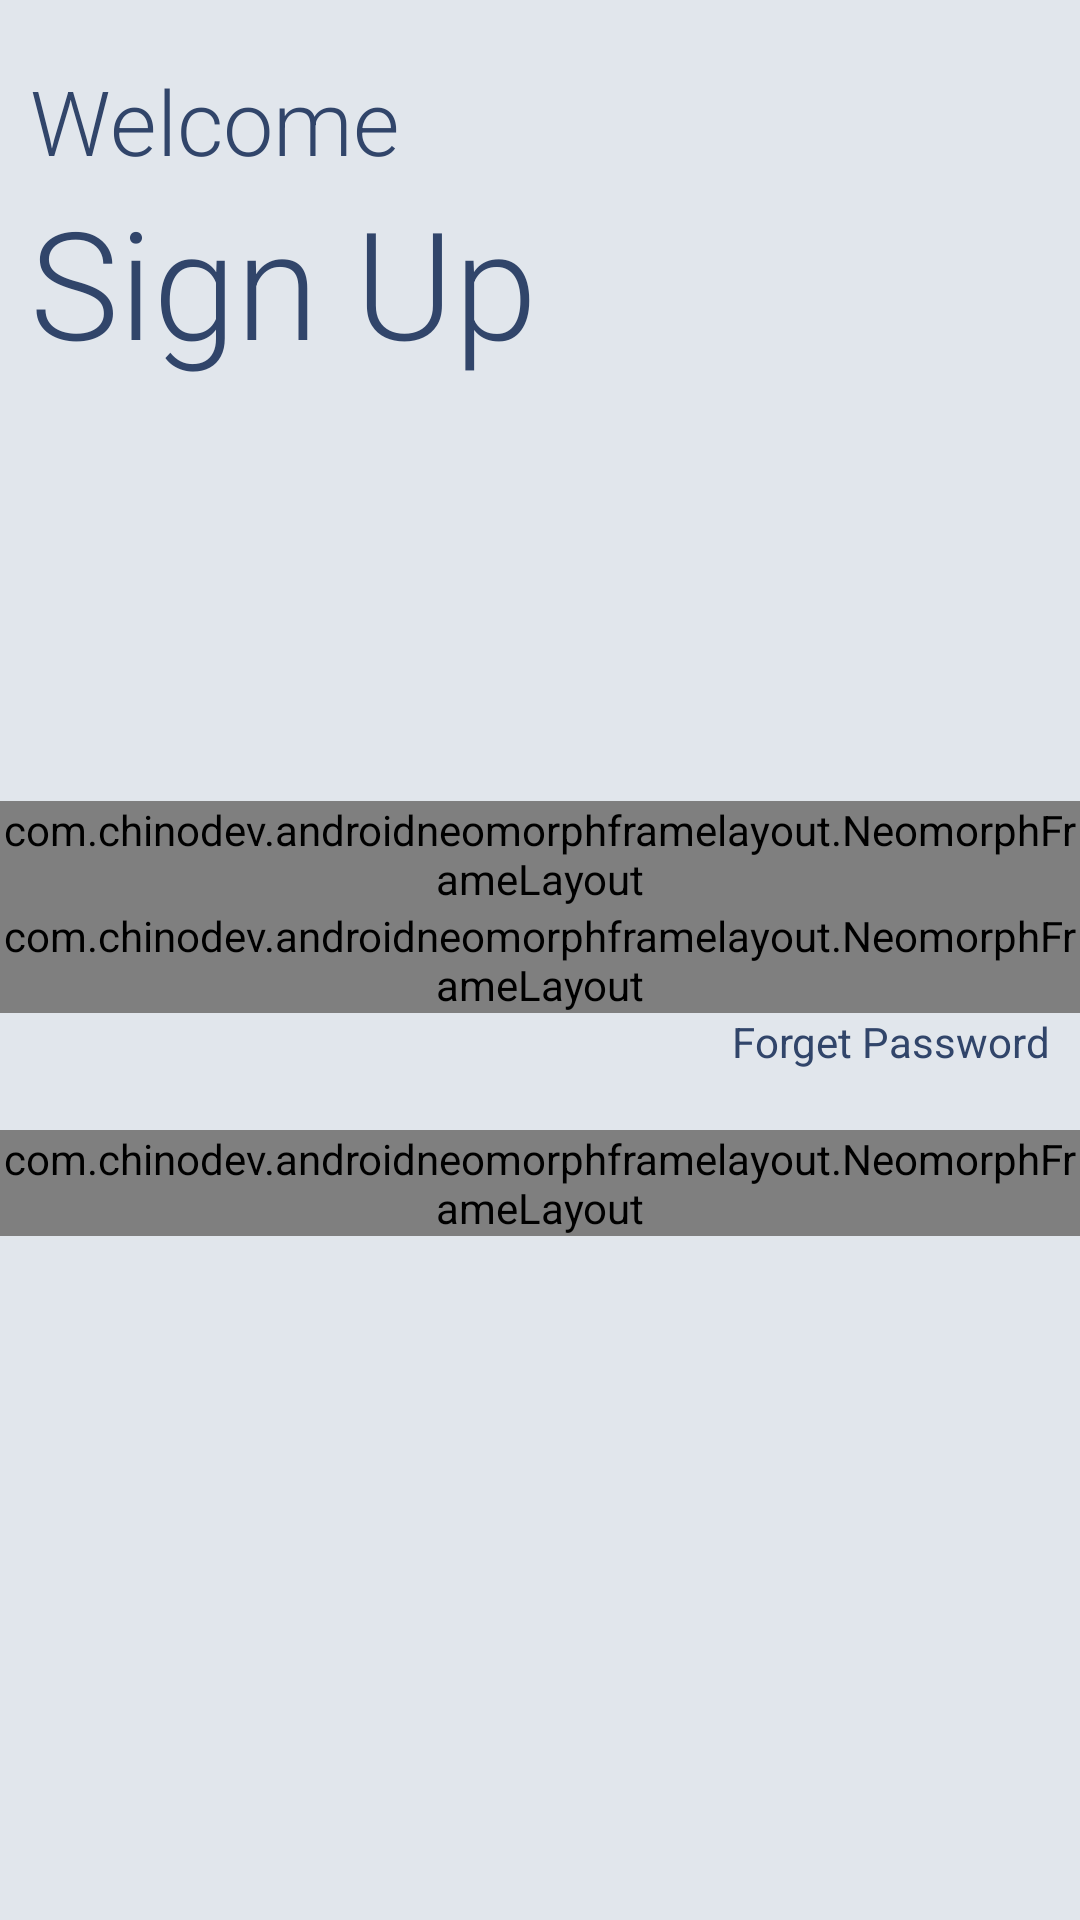

Produce the Android XML layout that renders to this screen, including the resource entries it uses.
<!-- AndroidManifest.xml: application theme Theme.NeumorphismApp -->
<!-- res/layout/activity_main.xml -->
<?xml version="1.0" encoding="utf-8"?>
  <RelativeLayout xmlns:android="http://schemas.android.com/apk/res/android"
    xmlns:app="http://schemas.android.com/apk/res-auto"
    xmlns:tools="http://schemas.android.com/tools"
    android:layout_width="match_parent"
    android:layout_height="match_parent"
    android:background="@color/background"
    tools:context=".MainActivity">


    <TextView
        android:id="@+id/txt_welcome"
        android:layout_width="wrap_content"
        android:layout_height="wrap_content"
        android:layout_marginTop="20dp"
        android:fontFamily="sans-serif-light"
        android:layout_marginStart="10dp"
        android:textColor="@color/dark"
        android:text="Welcome"
        android:textSize="30sp" />

    <TextView
        android:id="@+id/txt_signUp"
        android:layout_width="wrap_content"
        android:layout_height="wrap_content"
        android:text="Sign Up"
        android:textSize="50sp"
        android:layout_below="@+id/txt_welcome"
        android:layout_alignStart="@+id/txt_welcome"
        android:fontFamily="sans-serif-light"
        android:textColor="@color/dark"
        android:layout_marginBottom="-10dp"/>


    <com.chinodev.androidneomorphframelayout.NeomorphFrameLayout
        android:id="@+id/layout_email"
        android:layout_width="match_parent"
        android:layout_height="wrap_content"
        app:neomorph_view_type="rectangular"
        app:neomorph_shadow_type="outer"
        app:neomorph_elevation="6dp"
        android:layout_above="@+id/layout_pass"
        app:neomorph_corner_radius="10dp"
        app:neomorph_background_color="@color/background"
        app:neomorph_shadow_color="@color/shadow_color"
        app:neomorph_highlight_color="@color/highlight">

        <EditText
            android:layout_width="match_parent"
            android:layout_height="50dp"
            android:background="@drawable/shap_rectangle"
            android:hint="Email"
            android:inputType="textEmailAddress"
            android:paddingStart="10dp"
            android:paddingEnd="10dp"/>
    </com.chinodev.androidneomorphframelayout.NeomorphFrameLayout>
    <com.chinodev.androidneomorphframelayout.NeomorphFrameLayout
        android:id="@+id/layout_pass"
        android:layout_width="match_parent"
        android:layout_height="wrap_content"
        app:neomorph_view_type="rectangular"
        app:neomorph_shadow_type="outer"
        app:neomorph_elevation="6dp"
        android:layout_centerInParent="true"
        app:neomorph_corner_radius="10dp"
        app:neomorph_background_color="@color/background"
        app:neomorph_shadow_color="@color/shadow_color"
        app:neomorph_highlight_color="@color/highlight">

        <EditText
            android:layout_width="match_parent"
            android:layout_height="50dp"
            android:background="@drawable/shap_rectangle"
            android:hint="Password"
            android:inputType="textPassword"
            android:paddingStart="10dp"
            android:paddingEnd="10dp"/>
    </com.chinodev.androidneomorphframelayout.NeomorphFrameLayout>
    <TextView
        android:id="@+id/txt_forget_pass"
        android:layout_width="wrap_content"
        android:layout_height="wrap_content"
        android:layout_below="@+id/layout_pass"
        android:text="Forget Password"
        android:layout_alignParentEnd="true"
        android:layout_marginEnd="10dp"
        android:textColor="@color/dark"/>
    <com.chinodev.androidneomorphframelayout.NeomorphFrameLayout
        android:id="@+id/layout_logInBtn"
        android:layout_width="wrap_content"
        android:layout_height="wrap_content"
        android:layout_centerHorizontal="true"
        app:neomorph_view_type="rectangular"
        app:neomorph_shadow_type="outer"
        app:neomorph_elevation="6dp"
        android:layout_below="@id/txt_forget_pass"
        app:neomorph_corner_radius="10dp"
        android:layout_marginTop="20dp"
        app:neomorph_background_color="@color/background"
        app:neomorph_shadow_color="@color/shadow_color"
        app:neomorph_highlight_color="@color/highlight">

        <Button
            android:layout_width="250dp"
            android:layout_height="wrap_content"
            android:background="@drawable/bg_button"
            android:text="Click"/>
    </com.chinodev.androidneomorphframelayout.NeomorphFrameLayout>


</RelativeLayout>
<!-- resources referenced by this layout -->
<resources>
  <color name="background">#e1e6ec</color>
  <color name="dark">#31456a</color>
  <color name="highlight">#ffffff</color>
  <color name="shadow_color">#d9dbde</color>
  <!-- drawable bg_button (drawable) -->
  <?xml version="1.0" encoding="utf-8"?>
  <ripple xmlns:android="http://schemas.android.com/apk/res/android" android:color="@color/background">
      <item android:id="@+id/mask">
          <shape android:shape="rectangle">
              <solid android:color="@color/background"/>
              <corners android:radius="10dp"/>
          </shape>
      </item>
      <item android:id="@+id/background">
          <shape android:shape="rectangle">
              <solid android:color="@color/dark"/>
              <corners android:radius="10dp"/>
          </shape>
      </item>
  </ripple>
  <style name="Theme.NeumorphismApp" parent="Theme.MaterialComponents.DayNight.NoActionBar">
          
          <item name="colorPrimary">@color/colorPrimary</item>
          <item name="colorPrimaryVariant">@color/dark</item>
          <item name="colorOnPrimary">@color/shadow_color</item>
          
          <item name="colorSecondary">@color/teal_200</item>
          <item name="colorSecondaryVariant">@color/teal_700</item>
          <item name="colorOnSecondary">@color/black</item>
          
          <item name="android:statusBarColor" tools:targetApi="l">?attr/colorPrimaryVariant</item>
          
      </style>
  <color name="colorPrimary">#e1e6ec</color>
  <color name="teal_200">#FF03DAC5</color>
  <color name="teal_700">#FF018786</color>
  <color name="black">#FF000000</color>
</resources>
